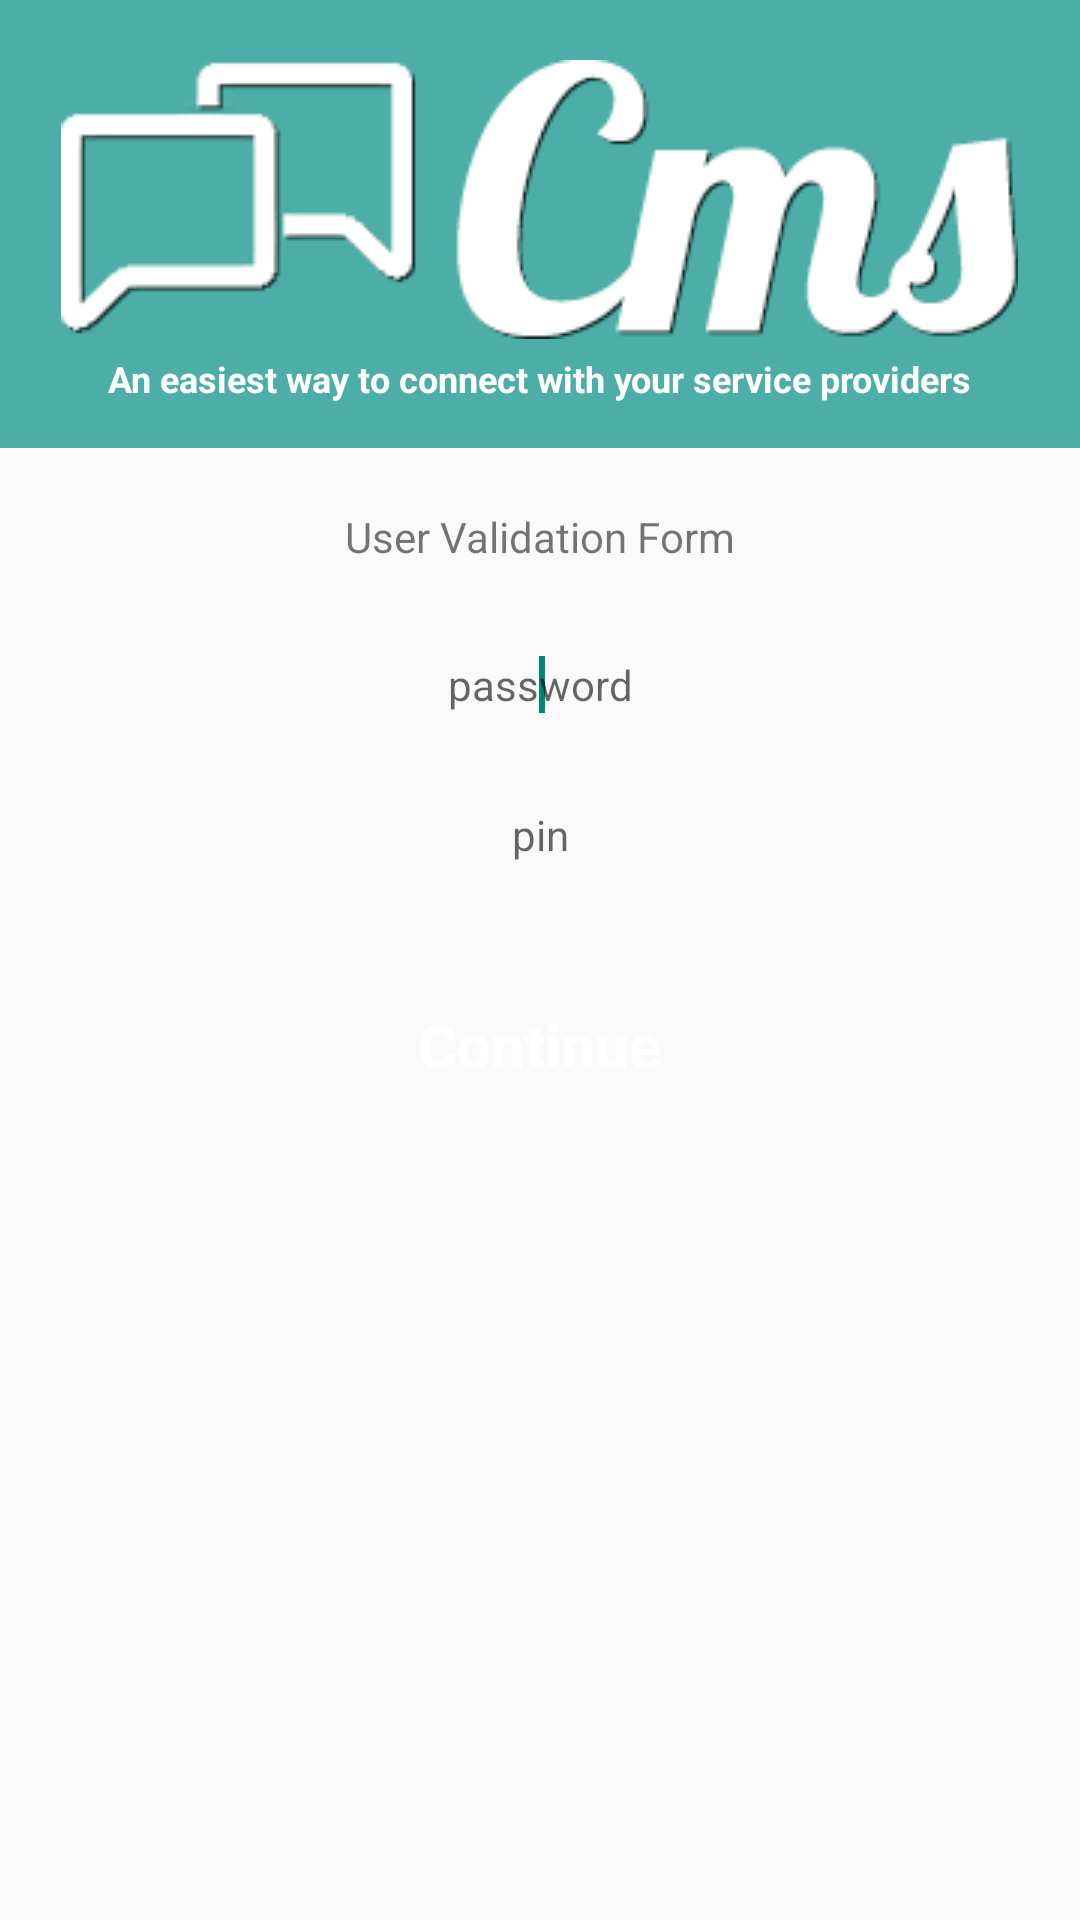

Produce the Android XML layout that renders to this screen, including the resource entries it uses.
<!-- AndroidManifest.xml: application theme AppTheme -->
<!-- res/layout/activity_validate_user.xml -->
<?xml version="1.0" encoding="utf-8"?>
<RelativeLayout xmlns:android="http://schemas.android.com/apk/res/android"
    android:layout_width="match_parent"
    android:layout_height="match_parent"
    android:orientation="vertical" >

    <LinearLayout
        android:id="@+id/linearLayout"
        android:layout_width="match_parent"
        android:layout_height="wrap_content"
        android:background="#4CAEA6"
        android:gravity="center"
        android:paddingTop="20dp"
        android:paddingBottom="10dp"
        android:orientation="vertical" >

        <ImageView
            android:layout_width="wrap_content"
            android:layout_height="wrap_content"
            android:contentDescription="@null"
            android:background="@drawable/logo1" />

        <TextView
            android:layout_width="wrap_content"
            android:layout_height="wrap_content"
            android:padding="5dp"
            android:text="@string/logo"
            android:textColor="#ffffff"
            android:textSize="12sp"
            android:textStyle="bold" />
    </LinearLayout>

    <TextView
        android:id="@+id/title"
        android:layout_width="wrap_content"
        android:layout_height="wrap_content"
        android:layout_below="@+id/linearLayout"
        android:layout_centerHorizontal="true"
        android:layout_marginTop="20dp"
        android:text="@string/user_validation" />

    <EditText
        android:id="@+id/valid_password"
        android:layout_width="230dp"
        android:layout_height="40dp"
        android:paddingBottom="0dp"
        android:textSize="14sp"
        android:layout_marginTop="20dp"
        android:hint="@string/password"
        android:gravity="center"
        android:background="@drawable/appcompat_edit_text_holo_light"
        android:inputType="textPassword"
        android:layout_below="@+id/title"
        android:layout_centerHorizontal="true" >
        <requestFocus />
    </EditText>


    <TextView
        android:id="@+id/password_error_msg"
        android:layout_width="match_parent"
        android:layout_height="40dp"
        android:paddingLeft="10dp"
        android:layout_alignParentTop="true"
        android:gravity="center"
        android:background="@color/error_text_background_color"
        android:contentDescription="@null"
        android:textSize="14sp"
        android:textColor="@color/error_text_color"
        android:text="@string/validate_password_error"
        android:visibility="gone"/>

    <EditText
        android:id="@+id/valid_pin"
        android:layout_width="230dp"
        android:layout_height="40dp"
        android:paddingBottom="0dp"
        android:textSize="14sp"
        android:gravity="center"
        android:background="@drawable/appcompat_edit_text_holo_light"
        android:layout_alignLeft="@+id/valid_password"
        android:layout_below="@+id/valid_password"
        android:layout_marginTop="10dp"
        android:hint="pin"
        android:inputType="numberPassword" >
    </EditText>

    <TextView
        android:id="@+id/pin_error_msg"
        android:layout_width="match_parent"
        android:layout_height="40dp"
        android:paddingLeft="10dp"
        android:layout_alignParentTop="true"
        android:gravity="center"
        android:background="@color/error_text_background_color"
        android:contentDescription="@null"
        android:textSize="14sp"
        android:textColor="@color/error_text_color"
        android:text="@string/Validate_pin_error"
        android:visibility="gone"/>

    <Button
        android:id="@+id/continue_btn"
        android:layout_width="280dp"
        android:layout_height="40dp"
        android:text="@string/validate"
        android:textAllCaps="false"
        android:textColor="@color/button_text_color"
        android:textSize="20sp"
        android:textStyle="bold"
        android:paddingRight="60dp"
        android:paddingLeft="60dp"
        android:background="@drawable/login_button"
        android:layout_below="@id/valid_pin"
        android:layout_centerHorizontal="true"
        android:layout_marginTop="30dp"/>

</RelativeLayout>
<!-- resources referenced by this layout -->
<resources>
  <color name="button_text_color">#FFFFFF</color>
  <color name="error_text_background_color">#F2DEDE</color>
  <color name="error_text_color">#C12121</color>
  <!-- drawable appcompat_edit_text_holo_light (drawable) -->
  <?xml version="1.0" encoding="utf-8"?>
  <selector xmlns:android="http://schemas.android.com/apk/res/android">
      <item android:state_window_focused="false" android:state_enabled="true" android:drawable="@drawable/appcompat_textfield_default_holo_light" />
      <item android:state_window_focused="false" android:state_enabled="false" android:drawable="@drawable/appcompat_textfield_disabled_holo_light" />
      <item android:state_focused="true" android:drawable="@drawable/appcompat_textfield_disabled_focused_holo_light" />
      <item android:drawable="@drawable/appcompat_textfield_disabled_holo_light" />
      <item android:state_enabled="true" android:state_focused="true" android:drawable="@drawable/appcompat_textfield_activated_holo_light" />
      <item android:state_enabled="true" android:state_activated="true" android:drawable="@drawable/appcompat_textfield_focused_holo_light" />
      <item android:state_enabled="true" android:drawable="@drawable/appcompat_textfield_default_holo_light" />
  </selector>
  <!-- drawable login_button (drawable) -->
  <?xml version="1.0" encoding="utf-8"?>
  <shape xmlns:android="http://schemas.android.com/apk/res/android"
      android:shape="rectangle">
      <corners android:radius="3.5dp"/>
      <solid android:color="@color/login_btn_color"/>
  </shape>
  <!-- drawable logo1: png bitmap (drawable, 8370 bytes) -->
  <string name="Validate_pin_error">minimum 6 digits</string>
  <string name="logo">An easiest way to connect with your service providers</string>
  <string name="password">password</string>
  <string name="user_validation">User Validation Form</string>
  <string name="validate">Continue</string>
  <string name="validate_password_error">wrong password</string>
  <style name="AppTheme" parent="Theme.AppCompat.Light.DarkActionBar">
          
          <item name="android:editTextBackground">@drawable/appcompat_edit_text_holo_light</item>
      </style>
</resources>
